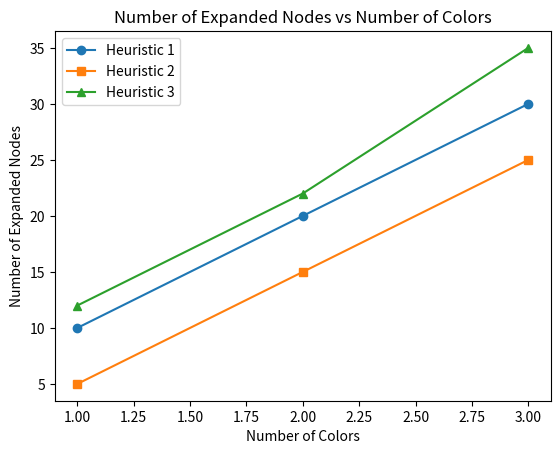

This figure's Python source:
import matplotlib.pyplot as plt

# Example data: Number of colors and expanded nodes for each heuristic
colors = [1, 2, 3]  # This is the same for all heuristics

# Lists for the number of expanded nodes for different heuristics
expanded_nodes_heuristic_1 = [10, 20, 30]
expanded_nodes_heuristic_2 = [5, 15, 25]
expanded_nodes_heuristic_3 = [12, 22, 35]

# Plotting each heuristic on the same graph
plt.plot(colors, expanded_nodes_heuristic_1, label='Heuristic 1', marker='o')
plt.plot(colors, expanded_nodes_heuristic_2, label='Heuristic 2', marker='s')
plt.plot(colors, expanded_nodes_heuristic_3, label='Heuristic 3', marker='^')

# Adding titles and labels
plt.title('Number of Expanded Nodes vs Number of Colors')
plt.xlabel('Number of Colors')
plt.ylabel('Number of Expanded Nodes')

# Displaying the legend
plt.legend()

# Show the plot
plt.show()
